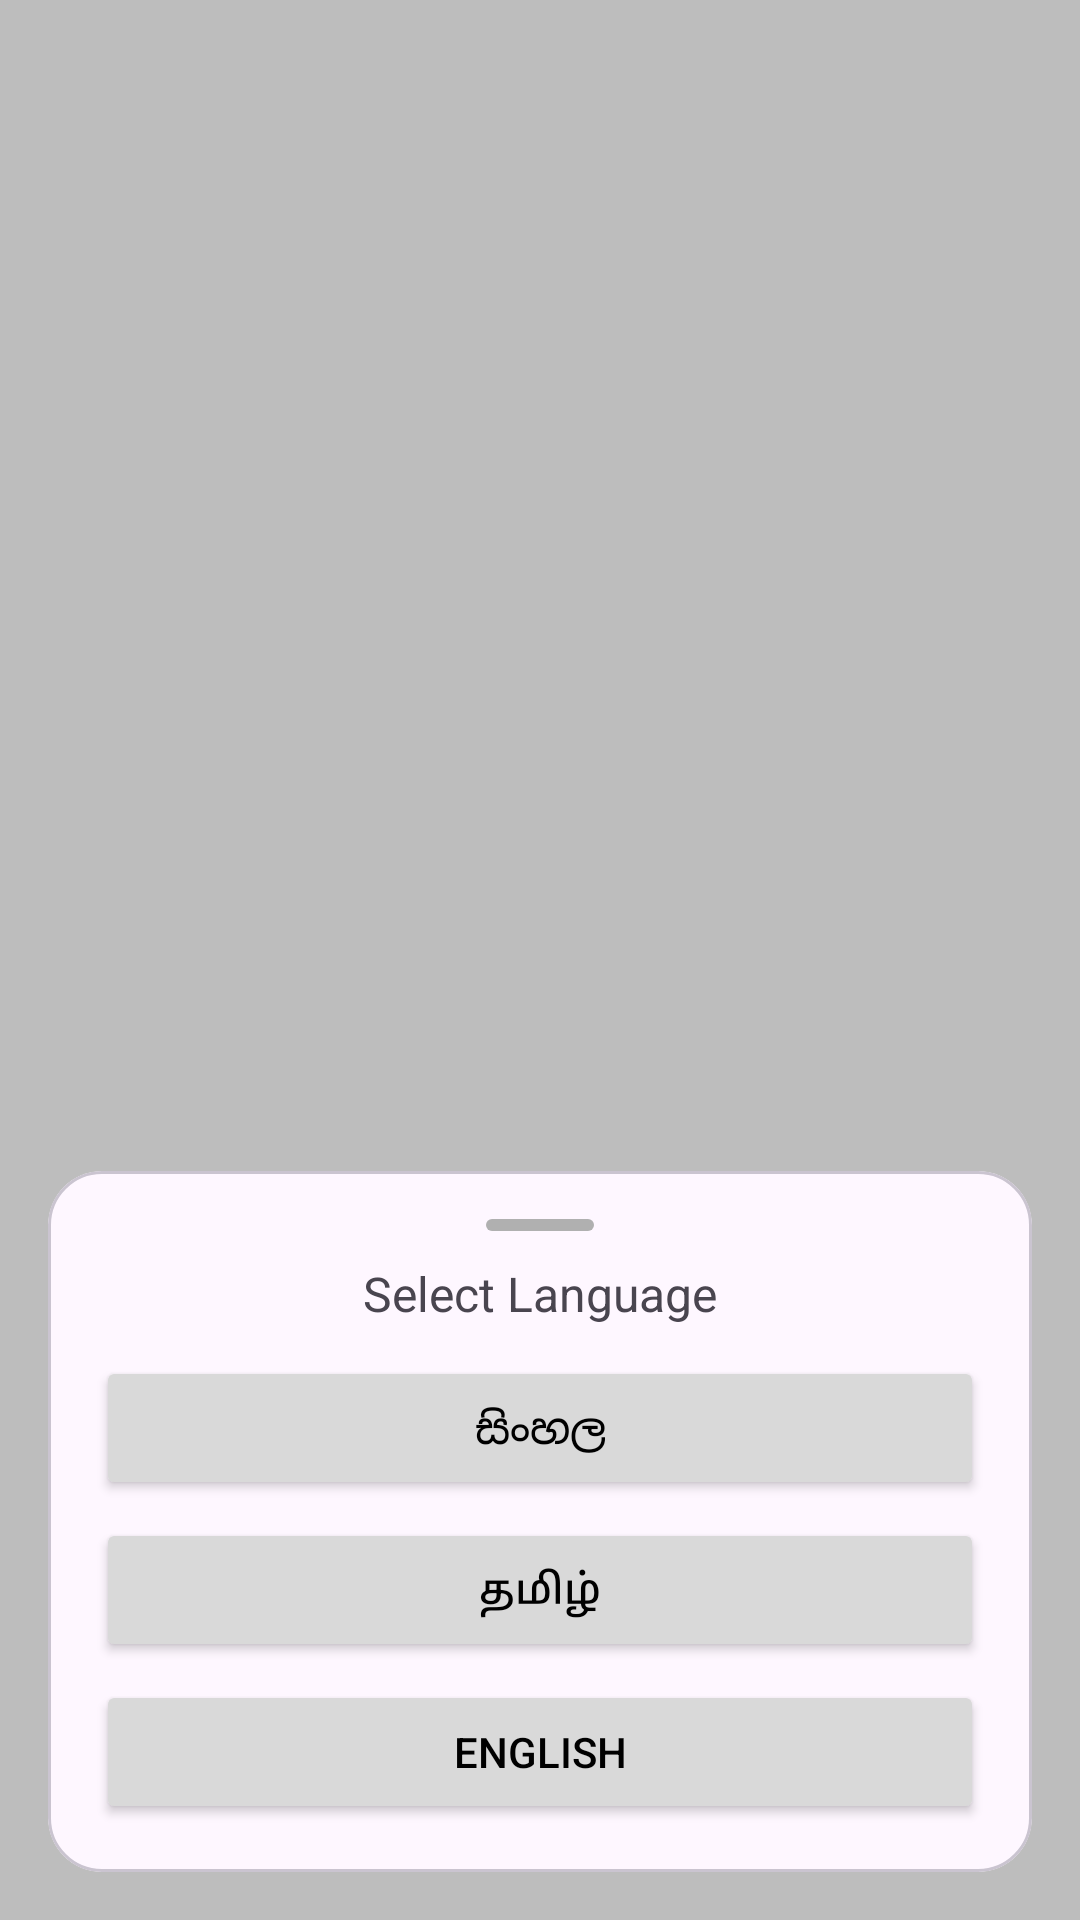

Reconstruct the res/layout file that produces this screen, plus the resources it refers to.
<!-- AndroidManifest.xml: application theme Theme.MockTest -->
<!-- res/layout/fragment_language.xml -->
<?xml version="1.0" encoding="utf-8"?>
<androidx.constraintlayout.widget.ConstraintLayout
    xmlns:android="http://schemas.android.com/apk/res/android"
    xmlns:app="http://schemas.android.com/apk/res-auto"
    android:layout_width="match_parent"
    android:layout_height="match_parent"
    android:background="#BDBDBD">

    <com.google.android.material.card.MaterialCardView
        android:layout_width="0dp"
        android:layout_height="wrap_content"
        android:layout_margin="16dp"
        app:cardCornerRadius="18dp"
        app:layout_constraintBottom_toBottomOf="parent"
        app:layout_constraintStart_toStartOf="parent"
        app:layout_constraintEnd_toEndOf="parent">

        <LinearLayout
            android:layout_width="match_parent"
            android:layout_height="wrap_content"
            android:orientation="vertical"
            android:padding="16dp">


            <View
                android:layout_width="36dp"
                android:layout_height="4dp"
                android:layout_gravity="center"
                android:background="@drawable/bg_handle"
                android:layout_marginBottom="10dp"/>

            <TextView
                android:layout_width="match_parent"
                android:layout_height="wrap_content"
                android:text="Select Language"
                android:textSize="16sp"
                android:gravity="center"
                android:paddingBottom="10dp"/>

            <Button
                android:id="@+id/btnSinhala"
                android:layout_width="match_parent"
                android:layout_height="48dp"
                android:text="සිංහල"
                android:textColor="@color/black"
                android:backgroundTint="#D9D9D9"/>

            <Button
                android:id="@+id/btnTamil"
                android:layout_width="match_parent"
                android:layout_height="48dp"
                android:text="தமிழ்"
                android:textColor="@color/black"
                android:layout_marginTop="6dp"
                android:backgroundTint="#D9D9D9"/>

            <Button
                android:id="@+id/btnEnglish"
                android:layout_width="match_parent"
                android:layout_height="48dp"
                android:text="English"
                android:layout_marginTop="6dp"
                android:textColor="@color/black"
                android:backgroundTint="#D9D9D9"/>

        </LinearLayout>
    </com.google.android.material.card.MaterialCardView>

</androidx.constraintlayout.widget.ConstraintLayout>
<!-- resources referenced by this layout -->
<resources>
  <!-- drawable bg_handle (drawable) -->
  <shape xmlns:android="http://schemas.android.com/apk/res/android">
      <solid android:color="#B0B0B0"/>
      <corners android:radius="3dp"/>
  </shape>
  <style name="Theme.MockTest" parent="Base.Theme.MockTest" />
  <style name="Base.Theme.MockTest" parent="Theme.Material3.DayNight.NoActionBar">
          
          
      </style>
  <!-- not gathered from this repository: default colours our renderer supplied (Android Studio template values) -->
  <color name="black">#FF000000</color>
</resources>
